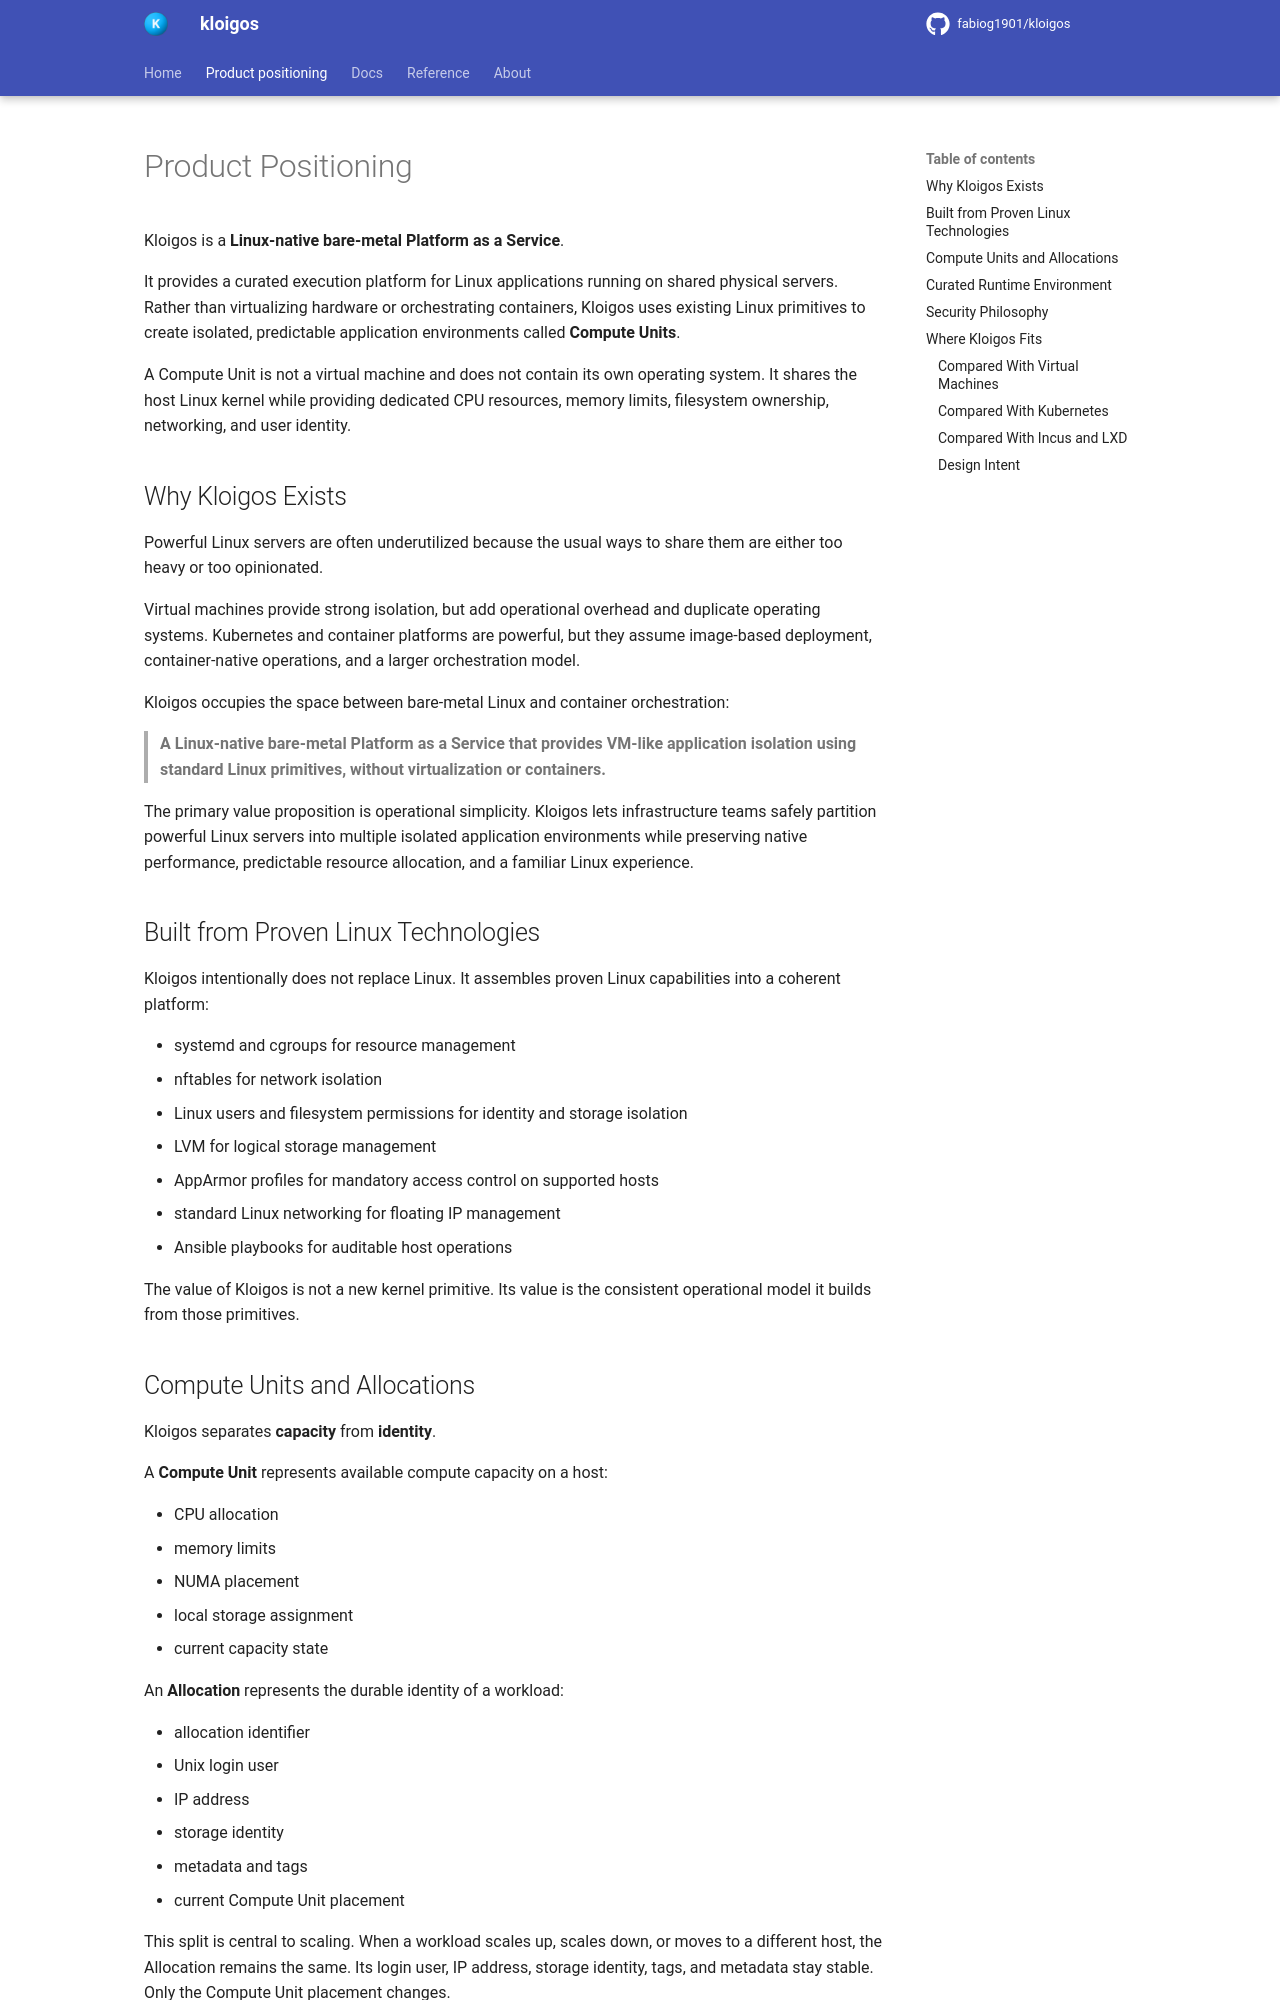

repository: fabiog1901/kloigos · page: product-positioning/index.html · generator: mkdocs

---
hide:
  - navigation
---

# Product Positioning

Kloigos is a **Linux-native bare-metal Platform as a Service**.

It provides a curated execution platform for Linux applications running on shared physical servers.
Rather than virtualizing hardware or orchestrating containers, Kloigos uses existing Linux primitives
to create isolated, predictable application environments called **Compute Units**.

A Compute Unit is not a virtual machine and does not contain its own operating system. It shares the
host Linux kernel while providing dedicated CPU resources, memory limits, filesystem ownership,
networking, and user identity.

## Why Kloigos Exists

Powerful Linux servers are often underutilized because the usual ways to share them are either too
heavy or too opinionated.

Virtual machines provide strong isolation, but add operational overhead and duplicate operating
systems. Kubernetes and container platforms are powerful, but they assume image-based deployment,
container-native operations, and a larger orchestration model.

Kloigos occupies the space between bare-metal Linux and container orchestration:

> **A Linux-native bare-metal Platform as a Service that provides VM-like application isolation using standard Linux primitives, without virtualization or containers.**

The primary value proposition is operational simplicity. Kloigos lets infrastructure teams safely
partition powerful Linux servers into multiple isolated application environments while preserving
native performance, predictable resource allocation, and a familiar Linux experience.

## Built from Proven Linux Technologies

Kloigos intentionally does not replace Linux. It assembles proven Linux capabilities into a coherent
platform:

- systemd and cgroups for resource management
- nftables for network isolation
- Linux users and filesystem permissions for identity and storage isolation
- LVM for logical storage management
- AppArmor profiles for mandatory access control on supported hosts
- standard Linux networking for floating IP management
- Ansible playbooks for auditable host operations

The value of Kloigos is not a new kernel primitive. Its value is the consistent operational model it
builds from those primitives.

## Compute Units and Allocations

Kloigos separates **capacity** from **identity**.

A **Compute Unit** represents available compute capacity on a host:

- CPU allocation
- memory limits
- NUMA placement
- local storage assignment
- current capacity state

An **Allocation** represents the durable identity of a workload:

- allocation identifier
- Unix login user
- IP address
- storage identity
- metadata and tags
- current Compute Unit placement

This split is central to scaling. When a workload scales up, scales down, or moves to a different
host, the Allocation remains the same. Its login user, IP address, storage identity, tags, and
metadata stay stable. Only the Compute Unit placement changes.
